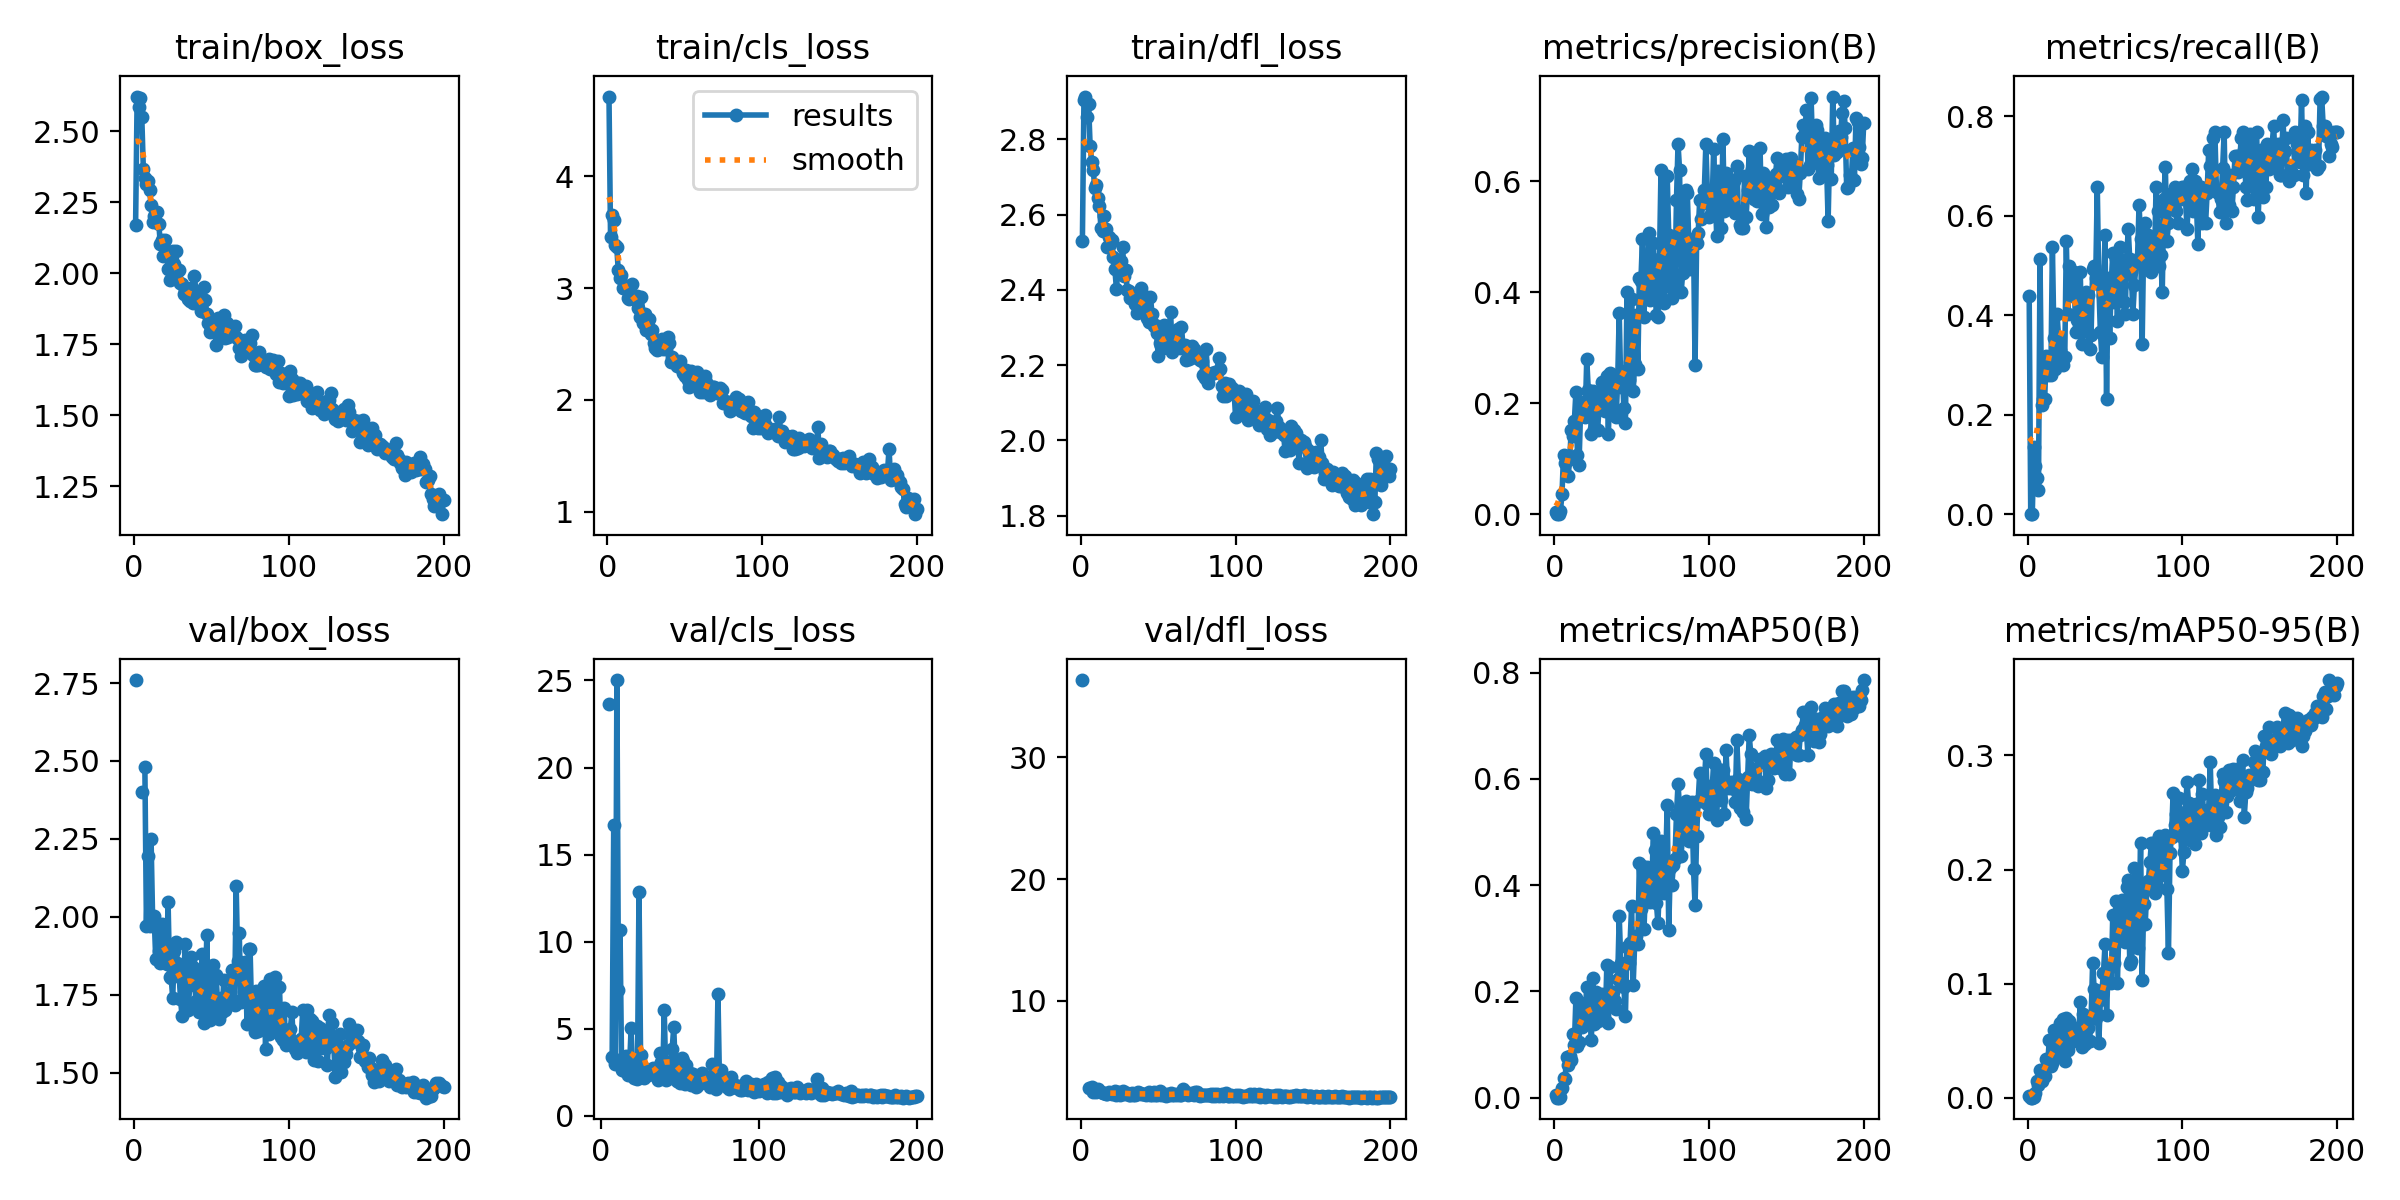

Values plotted in this chart, from the file beside it:
epoch, time, train/box_loss, train/cls_loss, train/dfl_loss, metrics/precision(B), metrics/recall(B), metrics/mAP50(B), metrics/mAP50-95(B), val/box_loss, val/cls_loss, val/dfl_loss, lr/pg0, lr/pg1, lr/pg2
1, 33.34, 2.169, 4.715, 2.529, 0.00376, 0.439, 0.00425, 0.00136, 2.76, inf, 36.33, 0.0005487, 0.0005487, 0.0005487
2, 63.82, 2.622, 3.457, 2.903, 0, 0, 0, 0, nan, nan, nan, 0.001099, 0.001099, 0.001099
3, 93.7, 2.586, 3.658, 2.913, 0, 0, 0, 0, nan, nan, nan, 0.001644, 0.001644, 0.001644
4, 123.3, 2.616, 3.614, 2.858, 0.00587, 0.1341, 0.00174, 0.00036, nan, nan, nan, 0.001642, 0.001642, 0.001642
5, 153.1, 2.55, 3.39, 2.894, 0.0358, 0.09756, 0.01736, 0.00438, 2.402, 23.64, 2.885, 0.001634, 0.001634, 0.001634
6, 182.7, 2.368, 3.367, 2.782, 0.1074, 0.07317, 0.03725, 0.0145, nan, nan, nan, 0.001626, 0.001626, 0.001626
7, 212.3, 2.336, 3.161, 2.74, 0.09311, 0.04878, 0.03608, 0.01088, 2.48, 3.35, 2.898, 0.001617, 0.001617, 0.001617
8, 242.1, 2.314, 3.09, 2.718, 0.09704, 0.5122, 0.07663, 0.02386, 1.972, 16.72, 2.56, 0.001609, 0.001609, 0.001609
9, 271.9, 2.324, 3.116, 2.671, 0.0685, 0.2195, 0.06106, 0.01468, 2.195, 2.97, 2.677, 0.001601, 0.001601, 0.001601
10, 301.5, 2.294, 3.003, 2.678, 0.09999, 0.2317, 0.07905, 0.02183, 1.972, 25.02, 2.497, 0.001593, 0.001593, 0.001593
11, 331.1, 2.241, 3.002, 2.644, 0.1522, 0.2317, 0.07066, 0.01922, 2.25, 7.215, 2.788, 0.001584, 0.001584, 0.001584
12, 361, 2.179, 3.021, 2.623, 0.1402, 0.3183, 0.1198, 0.03425, 1.996, 10.68, 2.586, 0.001576, 0.001576, 0.001576
13, 390.9, 2.2, 2.909, 2.564, 0.1681, 0.2805, 0.09972, 0.03086, 2.002, 2.649, 2.563, 0.001568, 0.001568, 0.001568
14, 420.9, 2.179, 2.9, 2.557, 0.2204, 0.2927, 0.1871, 0.05064, 1.866, 3.316, 2.423, 0.00156, 0.00156, 0.00156
15, 450.8, 2.216, 2.917, 2.595, 0.1069, 0.2805, 0.09739, 0.02816, 1.97, 2.595, 2.482, 0.001551, 0.001551, 0.001551
16, 481, 2.173, 3.037, 2.56, 0.08866, 0.5366, 0.1046, 0.02996, 1.891, 3.412, 2.355, 0.001543, 0.001543, 0.001543
17, 510.9, 2.102, 2.907, 2.515, 0.1845, 0.3537, 0.179, 0.05904, 1.853, 2.317, 2.358, 0.001535, 0.001535, 0.001535
18, 540.9, 2.116, 2.912, 2.541, 0.1872, 0.2927, 0.1331, 0.03707, 1.977, 2.777, 2.507, 0.001527, 0.001527, 0.001527
19, 570.9, 2.059, 2.931, 2.521, 0.2023, 0.4024, 0.1547, 0.03714, 1.897, 5.021, 2.421, 0.001518, 0.001518, 0.001518
20, 601, 2.118, 2.819, 2.533, 0.1743, 0.3537, 0.1578, 0.04935, 1.879, 2.355, 2.375, 0.00151, 0.00151, 0.00151
21, 630.8, 2.078, 2.74, 2.488, 0.279, 0.3293, 0.2085, 0.06507, 1.848, 2.192, 2.444, 0.001502, 0.001502, 0.001502
22, 660.7, 2.016, 2.923, 2.454, 0.2245, 0.3171, 0.1462, 0.0429, 2.046, 2.606, 2.574, 0.001494, 0.001494, 0.001494
23, 690.8, 1.975, 2.688, 2.402, 0.2113, 0.3005, 0.178, 0.06936, 1.806, 2.118, 2.289, 0.001485, 0.001485, 0.001485
24, 720.8, 2.049, 2.765, 2.456, 0.1448, 0.3171, 0.1091, 0.03251, 1.805, 12.85, 2.493, 0.001477, 0.001477, 0.001477
25, 751.1, 2.078, 2.628, 2.477, 0.2213, 0.5488, 0.2251, 0.06999, 1.738, 3.507, 2.318, 0.001469, 0.001469, 0.001469
26, 781, 2.034, 2.661, 2.475, 0.1534, 0.4024, 0.1381, 0.04168, 1.891, 2.853, 2.482, 0.001461, 0.001461, 0.001461
27, 811.2, 2.078, 2.721, 2.514, 0.2099, 0.5, 0.1989, 0.06705, 1.918, 2.185, 2.575, 0.001452, 0.001452, 0.001452
28, 840.8, 2.006, 2.588, 2.437, 0.1518, 0.4756, 0.1444, 0.0487, 1.851, 2.265, 2.384, 0.001444, 0.001444, 0.001444
29, 870.9, 2.011, 2.622, 2.452, 0.1936, 0.439, 0.1668, 0.05362, 1.832, 2.427, 2.444, 0.001436, 0.001436, 0.001436
30, 901.2, 1.966, 2.508, 2.399, 0.189, 0.4878, 0.1746, 0.06062, 1.736, 2.334, 2.405, 0.001428, 0.001428, 0.001428
31, 931.1, 1.963, 2.465, 2.398, 0.2391, 0.3659, 0.1947, 0.061, 1.683, 2.392, 2.295, 0.001419, 0.001419, 0.001419
32, 961, 1.928, 2.451, 2.379, 0.1901, 0.3902, 0.1775, 0.05724, 1.779, 2.461, 2.318, 0.001411, 0.001411, 0.001411
33, 991.1, 1.94, 2.458, 2.377, 0.1852, 0.3659, 0.1462, 0.05091, 1.912, 2.743, 2.476, 0.001403, 0.001403, 0.001403
34, 1021, 1.927, 2.514, 2.387, 0.2485, 0.4878, 0.2501, 0.08401, 1.787, 2.439, 2.316, 0.001395, 0.001395, 0.001395
35, 1051, 1.91, 2.549, 2.362, 0.1439, 0.3415, 0.1406, 0.04455, 1.7, 2.748, 2.295, 0.001386, 0.001386, 0.001386
36, 1081, 1.902, 2.456, 2.339, 0.2549, 0.3755, 0.2453, 0.07335, 1.781, 2.03, 2.372, 0.001378, 0.001378, 0.001378
37, 1110, 1.948, 2.464, 2.382, 0.1962, 0.3902, 0.175, 0.04698, 1.872, 3.582, 2.494, 0.00137, 0.00137, 0.00137
38, 1141, 1.896, 2.455, 2.355, 0.2404, 0.4477, 0.1985, 0.06062, 1.84, 3.067, 2.438, 0.001362, 0.001362, 0.001362
39, 1170, 1.992, 2.56, 2.405, 0.1826, 0.4414, 0.1812, 0.06093, 1.797, 2.189, 2.345, 0.001353, 0.001353, 0.001353
40, 1200, 1.933, 2.511, 2.385, 0.1758, 0.3331, 0.166, 0.05003, 1.729, 6.065, 2.363, 0.001345, 0.001345, 0.001345
41, 1230, 1.917, 2.338, 2.34, 0.2414, 0.3609, 0.2241, 0.06935, 1.809, 2.06, 2.391, 0.001337, 0.001337, 0.001337
42, 1260, 1.896, 2.38, 2.376, 0.3625, 0.4923, 0.3422, 0.1179, 1.695, 2.101, 2.271, 0.001329, 0.001329, 0.001329
43, 1290, 1.866, 2.35, 2.324, 0.2291, 0.5, 0.2542, 0.09484, 1.72, 2.284, 2.356, 0.00132, 0.00132, 0.00132
44, 1320, 1.867, 2.327, 2.316, 0.2578, 0.4756, 0.2133, 0.06979, 1.881, 3.143, 2.486, 0.001312, 0.001312, 0.001312
45, 1350, 1.95, 2.3, 2.38, 0.1914, 0.6585, 0.209, 0.07371, 1.661, 3.838, 2.277, 0.001304, 0.001304, 0.001304
46, 1380, 1.906, 2.323, 2.337, 0.1642, 0.4634, 0.1541, 0.04772, 1.703, 5.076, 2.305, 0.001296, 0.001296, 0.001296
47, 1410, 1.855, 2.351, 2.303, 0.4007, 0.3659, 0.2831, 0.08568, 1.941, 2.699, 2.547, 0.001287, 0.001287, 0.001287
48, 1440, 1.826, 2.274, 2.306, 0.2417, 0.3171, 0.2536, 0.09427, 1.676, 2.019, 2.272, 0.001279, 0.001279, 0.001279
49, 1470, 1.793, 2.245, 2.285, 0.2746, 0.439, 0.2919, 0.1092, 1.669, 2.013, 2.276, 0.001271, 0.001271, 0.001271
50, 1500, 1.803, 2.216, 2.225, 0.3889, 0.561, 0.3609, 0.1345, 1.724, 1.907, 2.354, 0.001263, 0.001263, 0.001263
51, 1530, 1.806, 2.264, 2.259, 0.222, 0.2317, 0.2112, 0.07273, 1.845, 3.329, 2.591, 0.001254, 0.001254, 0.001254
52, 1560, 1.806, 2.179, 2.249, 0.2701, 0.4756, 0.2924, 0.113, 1.68, 3.138, 2.29, 0.001246, 0.001246, 0.001246
53, 1590, 1.749, 2.12, 2.246, 0.3583, 0.3537, 0.3037, 0.1141, 1.813, 1.836, 2.352, 0.001238, 0.001238, 0.001238
54, 1620, 1.843, 2.262, 2.307, 0.261, 0.4634, 0.2892, 0.1006, 1.724, 2.892, 2.278, 0.00123, 0.00123, 0.00123
55, 1650, 1.779, 2.194, 2.252, 0.4259, 0.5247, 0.4416, 0.1601, 1.672, 1.979, 2.222, 0.001221, 0.001221, 0.001221
56, 1679, 1.784, 2.225, 2.259, 0.4206, 0.4268, 0.3556, 0.1176, 1.741, 2.449, 2.343, 0.001213, 0.001213, 0.001213
57, 1709, 1.802, 2.179, 2.286, 0.4953, 0.5122, 0.4357, 0.1721, 1.694, 1.789, 2.274, 0.001205, 0.001205, 0.001205
58, 1740, 1.854, 2.254, 2.342, 0.3548, 0.3889, 0.317, 0.1006, 1.798, 2.406, 2.447, 0.001197, 0.001197, 0.001197
59, 1770, 1.77, 2.208, 2.235, 0.4488, 0.4878, 0.3978, 0.1496, 1.7, 2.108, 2.317, 0.001188, 0.001188, 0.001188
60, 1800, 1.825, 2.075, 2.266, 0.4075, 0.5366, 0.4345, 0.1696, 1.74, 1.669, 2.261, 0.00118, 0.00118, 0.00118
... 140 more rows
